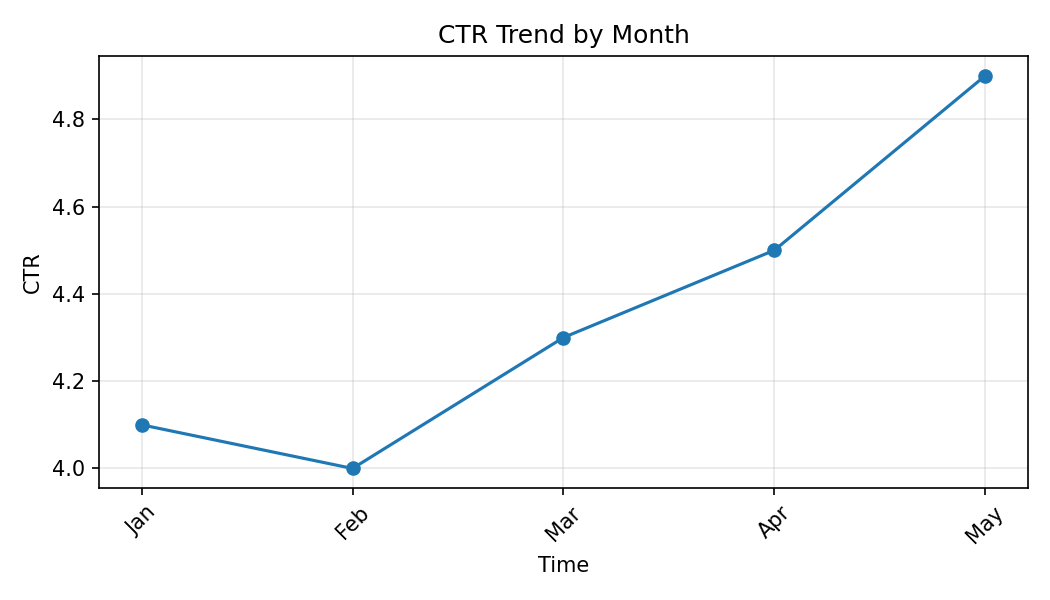

Values plotted in this chart, from the file beside it:
Month, CTR
Jan, 4.1
Feb, 4.0
Mar, 4.3
Apr, 4.5
May, 4.9
